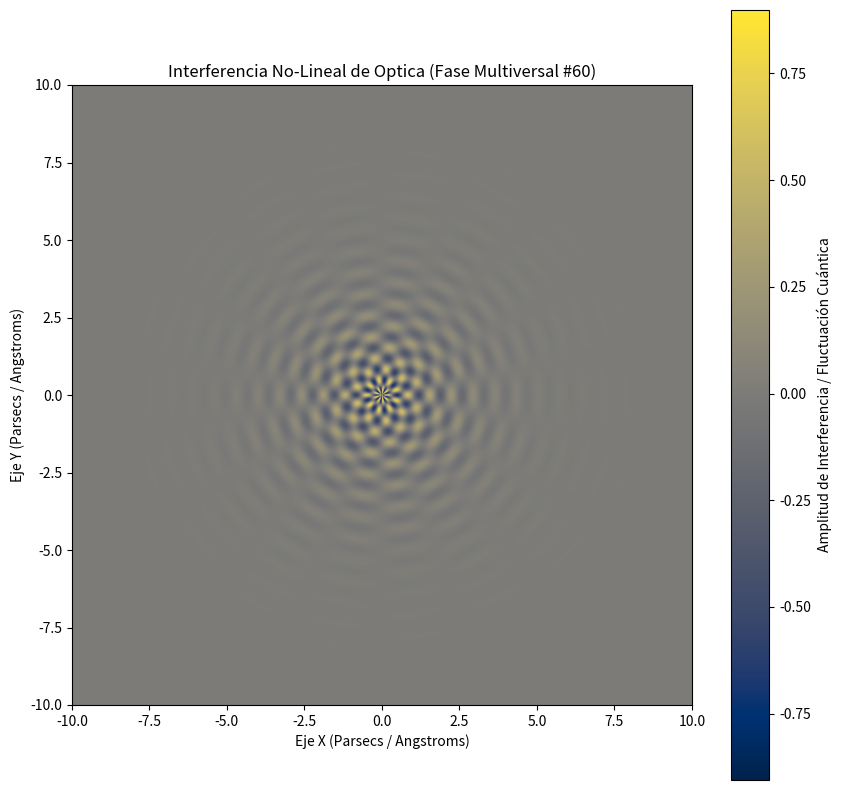

The matplotlib source for this figure:
%matplotlib inline
# Simulación Multiversal: Optica - Variante 60
import numpy as np
import matplotlib.pyplot as plt

# Parámetros Físicos No-Lineales
omega_1 = 8.94
omega_2 = 8.927
lambda_decay = 0.681
phase_shift = 0.285

x = np.linspace(-10, 10, 800)
y = np.linspace(-10, 10, 800)
X, Y = np.meshgrid(x, y)

# Dinámica de Fluidos / Campos Tensor-Escalares (Fase Multiversal)
R = np.sqrt(X**2 + Y**2) + 1e-5
Z = (np.sin(omega_1 * R + phase_shift) * np.cos(omega_2 * np.arctan2(Y, X))) * np.exp(-lambda_decay * R)

plt.figure(figsize=(10, 10))
plt.imshow(Z, cmap='cividis', extent=[-10, 10, -10, 10], origin='lower')
plt.colorbar(label='Amplitud de Interferencia / Fluctuación Cuántica')
plt.title(r'Interferencia No-Lineal de Optica (Fase Multiversal #60)')
plt.xlabel('Eje X (Parsecs / Angstroms)')
plt.ylabel('Eje Y (Parsecs / Angstroms)')
plt.show()
